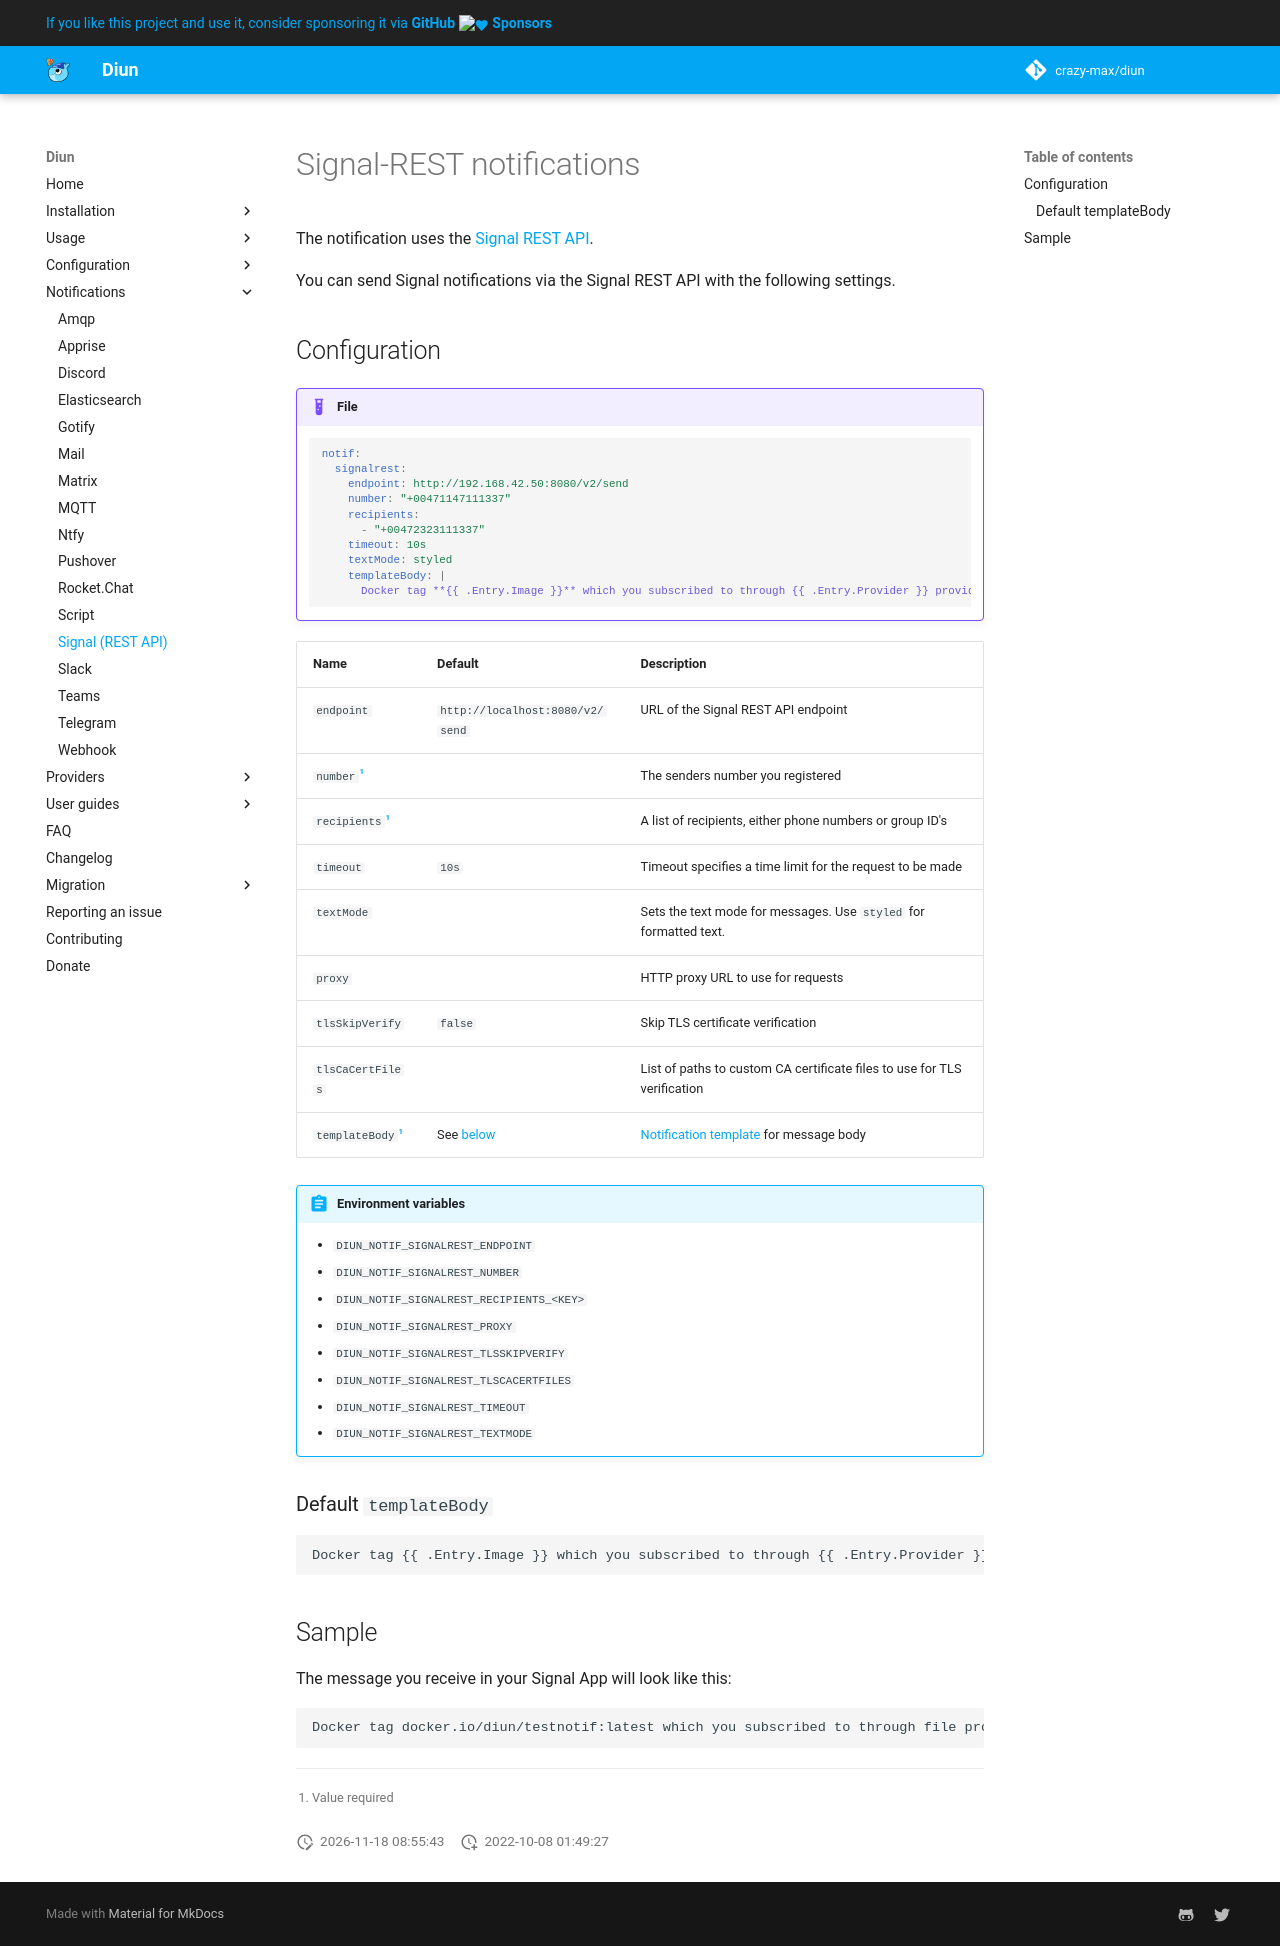

repository: crazy-max/diun · page: notif/signalrest/index.html · generator: mkdocs

# Signal-REST notifications

The notification uses the [Signal REST API](https://github.com/bbernhard/signal-cli-rest-api).

You can send Signal notifications via the Signal REST API with the following settings.

## Configuration

!!! example "File"
    ```yaml
    notif:
      signalrest:
        endpoint: http://192.168.42.50:8080/v2/send
        number: "+00471147111337"
        recipients:
          - "+00472323111337"
        timeout: 10s
        textMode: styled
        templateBody: |
          Docker tag **{{ .Entry.Image }}** which you subscribed to through {{ .Entry.Provider }} provider has been released.
    ```

| Name               | Default                            | Description                                                               |
|--------------------|------------------------------------|---------------------------------------------------------------------------|
| `endpoint`         | `http://localhost:8080/v2/send`    | URL of the Signal REST API endpoint                                       |
| `number`[^1]       |                                    | The senders number you registered                                         |
| `recipients`[^1]   |                                    | A list of recipients, either phone numbers or group ID's                  |
| `timeout`          | `10s`                              | Timeout specifies a time limit for the request to be made                 |
| `textMode`         |                                    | Sets the text mode for messages. Use `styled` for formatted text.         |
| `proxy`            |                                    | HTTP proxy URL to use for requests                                        |
| `tlsSkipVerify`    | `false`                            | Skip TLS certificate verification                                         |
| `tlsCaCertFiles`   |                                    | List of paths to custom CA certificate files to use for TLS verification  |
| `templateBody`[^1] | See [below](#default-templatebody) | [Notification template](../faq.md#notification-template) for message body |

!!! abstract "Environment variables"
    * `DIUN_NOTIF_SIGNALREST_ENDPOINT`
    * `DIUN_NOTIF_SIGNALREST_NUMBER`
    * `DIUN_NOTIF_SIGNALREST_RECIPIENTS_<KEY>`
    * `DIUN_NOTIF_SIGNALREST_PROXY`
    * `DIUN_NOTIF_SIGNALREST_TLSSKIPVERIFY`
    * `DIUN_NOTIF_SIGNALREST_TLSCACERTFILES`
    * `DIUN_NOTIF_SIGNALREST_TIMEOUT`
    * `DIUN_NOTIF_SIGNALREST_TEXTMODE`

### Default `templateBody`

```
Docker tag {{ .Entry.Image }} which you subscribed to through {{ .Entry.Provider }} provider {{ if (eq .Entry.Status "new") }}is available{{ else if (eq .Entry.Status "unchange") }}has not changed{{ else }}has been updated{{ end }} on {{ .Entry.Image.Domain }} registry (triggered by {{ .Meta.Hostname }} host).
```

## Sample

The message you receive in your Signal App will look like this:

```text
Docker tag docker.io/diun/testnotif:latest which you subscribed to through file provider new has been updated on docker.io registry (triggered by 5bfaae601770 host).
```

[^1]: Value required
